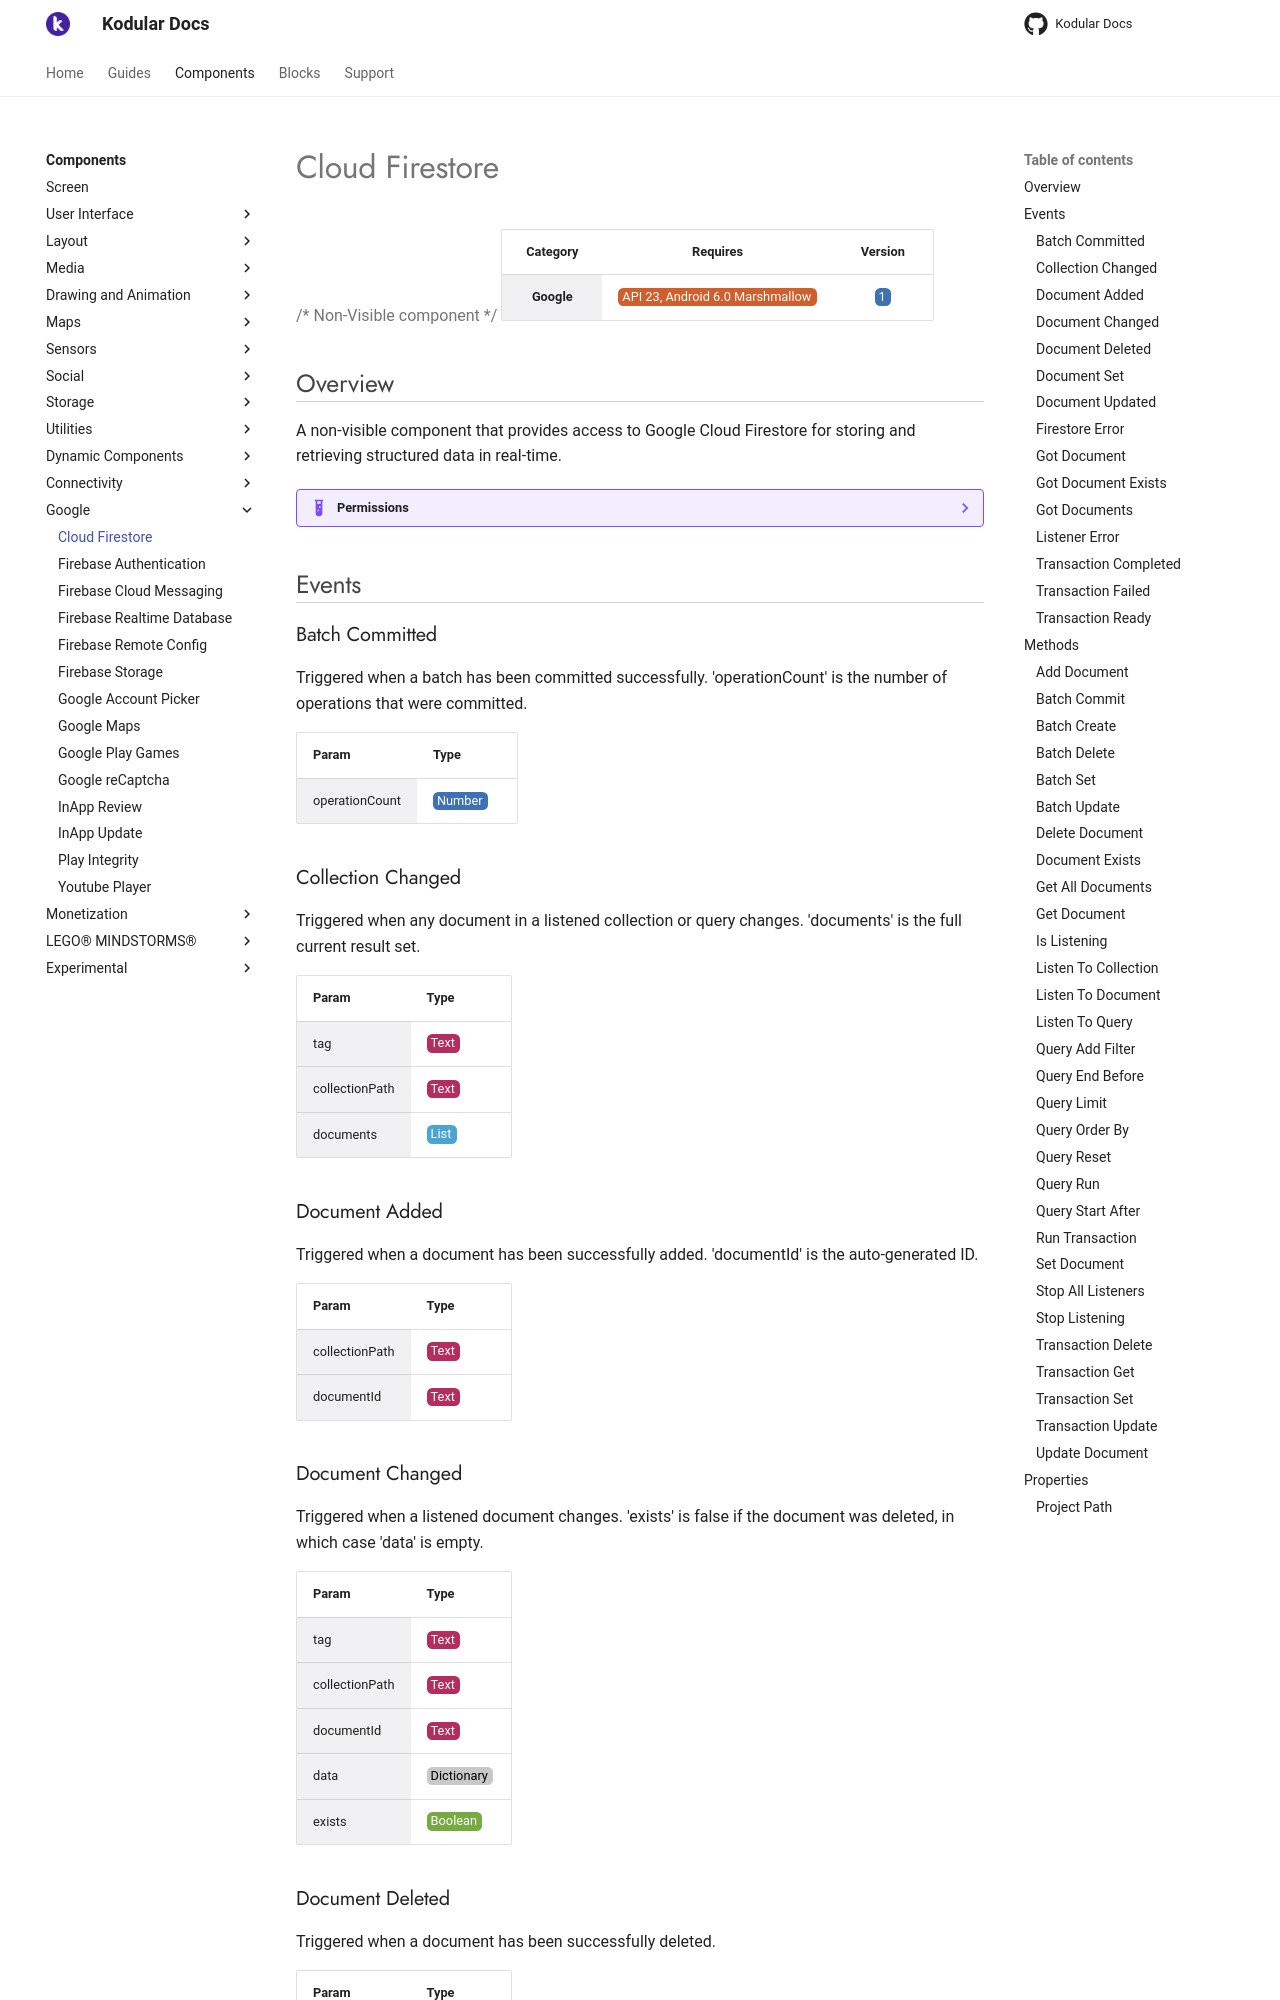

repository: Kodular/Documentation · page: components/google/cloud-firestore/index.html · generator: jekyll

# Cloud Firestore

{>> Non-Visible component<<}

| Category | Requires | Version |
|:--------:|:-------:|:--------:|
|**Google**|<span class="chip chip-any">API 23, Android 6.0 Marshmallow</span>|<span class="chip chip-number">1</span>|

## Overview

A non-visible component that provides access to Google Cloud Firestore for storing and retrieving structured data in real-time.

??? example "Permissions"
    * [android.permission.INTERNET](https://developer.android.com/reference/android/Manifest.permission.html#INTERNET)
    * [android.permission.ACCESS_NETWORK_STATE](https://developer.android.com/reference/android/Manifest.permission.html#ACCESS_NETWORK_STATE)

## Events

### Batch Committed

Triggered when a batch has been committed successfully. 'operationCount' is the number of operations that were committed.

<div class="block" ai2-block="event" not-rendered="true" value="%7B%22componentName%22:%20%22Cloud%20Firestore%22,%20%22name%22:%20%22Batch%20Committed%22,%20%22param%22:%20%5B%22operationCount%22%5D%7D"></div>

| Param | Type |
|--------|------|
|operationCount|<span class="chip chip-number">Number</span>|

### Collection Changed

Triggered when any document in a listened collection or query changes. 'documents' is the full current result set.

<div class="block" ai2-block="event" not-rendered="true" value="%7B%22componentName%22:%20%22Cloud%20Firestore%22,%20%22name%22:%20%22Collection%20Changed%22,%20%22param%22:%20%5B%22tag%22,%20%22collectionPath%22,%20%22documents%22%5D%7D"></div>

| Param | Type |
|--------|------|
|tag|<span class="chip chip-text">Text</span>|
|collectionPath|<span class="chip chip-text">Text</span>|
|documents|<span class="chip chip-list">List</span>|

### Document Added

Triggered when a document has been successfully added. 'documentId' is the auto-generated ID.

<div class="block" ai2-block="event" not-rendered="true" value="%7B%22componentName%22:%20%22Cloud%20Firestore%22,%20%22name%22:%20%22Document%20Added%22,%20%22param%22:%20%5B%22collectionPath%22,%20%22documentId%22%5D%7D"></div>

| Param | Type |
|--------|------|
|collectionPath|<span class="chip chip-text">Text</span>|
|documentId|<span class="chip chip-text">Text</span>|

### Document Changed

Triggered when a listened document changes. 'exists' is false if the document was deleted, in which case 'data' is empty.

<div class="block" ai2-block="event" not-rendered="true" value="%7B%22componentName%22:%20%22Cloud%20Firestore%22,%20%22name%22:%20%22Document%20Changed%22,%20%22param%22:%20%5B%22tag%22,%20%22collectionPath%22,%20%22documentId%22,%20%22data%22,%20%22exists%22%5D%7D"></div>

| Param | Type |
|--------|------|
|tag|<span class="chip chip-text">Text</span>|
|collectionPath|<span class="chip chip-text">Text</span>|
|documentId|<span class="chip chip-text">Text</span>|
|data|<span class="chip chip-unknown">Dictionary</span>|
|exists|<span class="chip chip-boolean">Boolean</span>|

### Document Deleted

Triggered when a document has been successfully deleted.

<div class="block" ai2-block="event" not-rendered="true" value="%7B%22componentName%22:%20%22Cloud%20Firestore%22,%20%22name%22:%20%22Document%20Deleted%22,%20%22param%22:%20%5B%22collectionPath%22,%20%22documentId%22%5D%7D"></div>

| Param | Type |
|--------|------|
|collectionPath|<span class="chip chip-text">Text</span>|
|documentId|<span class="chip chip-text">Text</span>|
